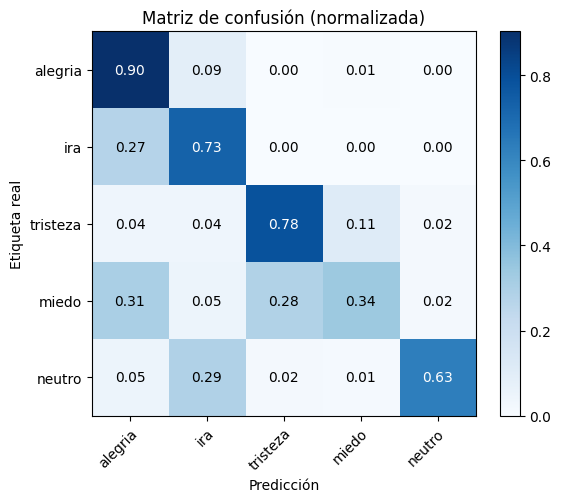

The file beside this chart, header and first rows:
, alegria, ira, tristeza, miedo, neutro
alegria, 0.9028, 0.09028, 0.0, 0.006944, 0.0
ira, 0.2727, 0.7273, 0.0, 0.0, 0.0
tristeza, 0.04167, 0.04167, 0.7847, 0.1111, 0.02083
miedo, 0.3056, 0.04861, 0.2847, 0.3403, 0.02083
neutro, 0.04895, 0.2867, 0.02098, 0.01399, 0.6294
